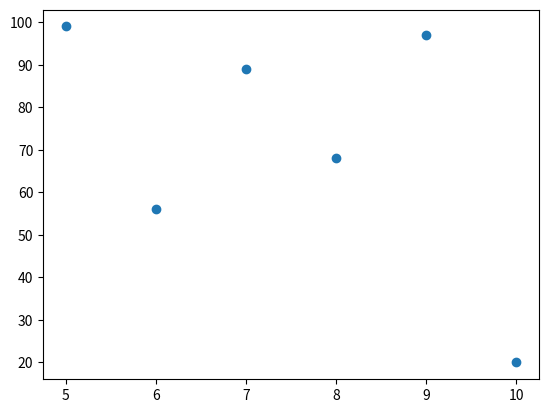

Reproduce this figure in Python.
import matplotlib.pyplot as plt
import numpy as np
x= np.array([5,6,7,8,9,10])
y = np.array([99,56,89,68,97,20])
plt.scatter(x,y)
plt.show()